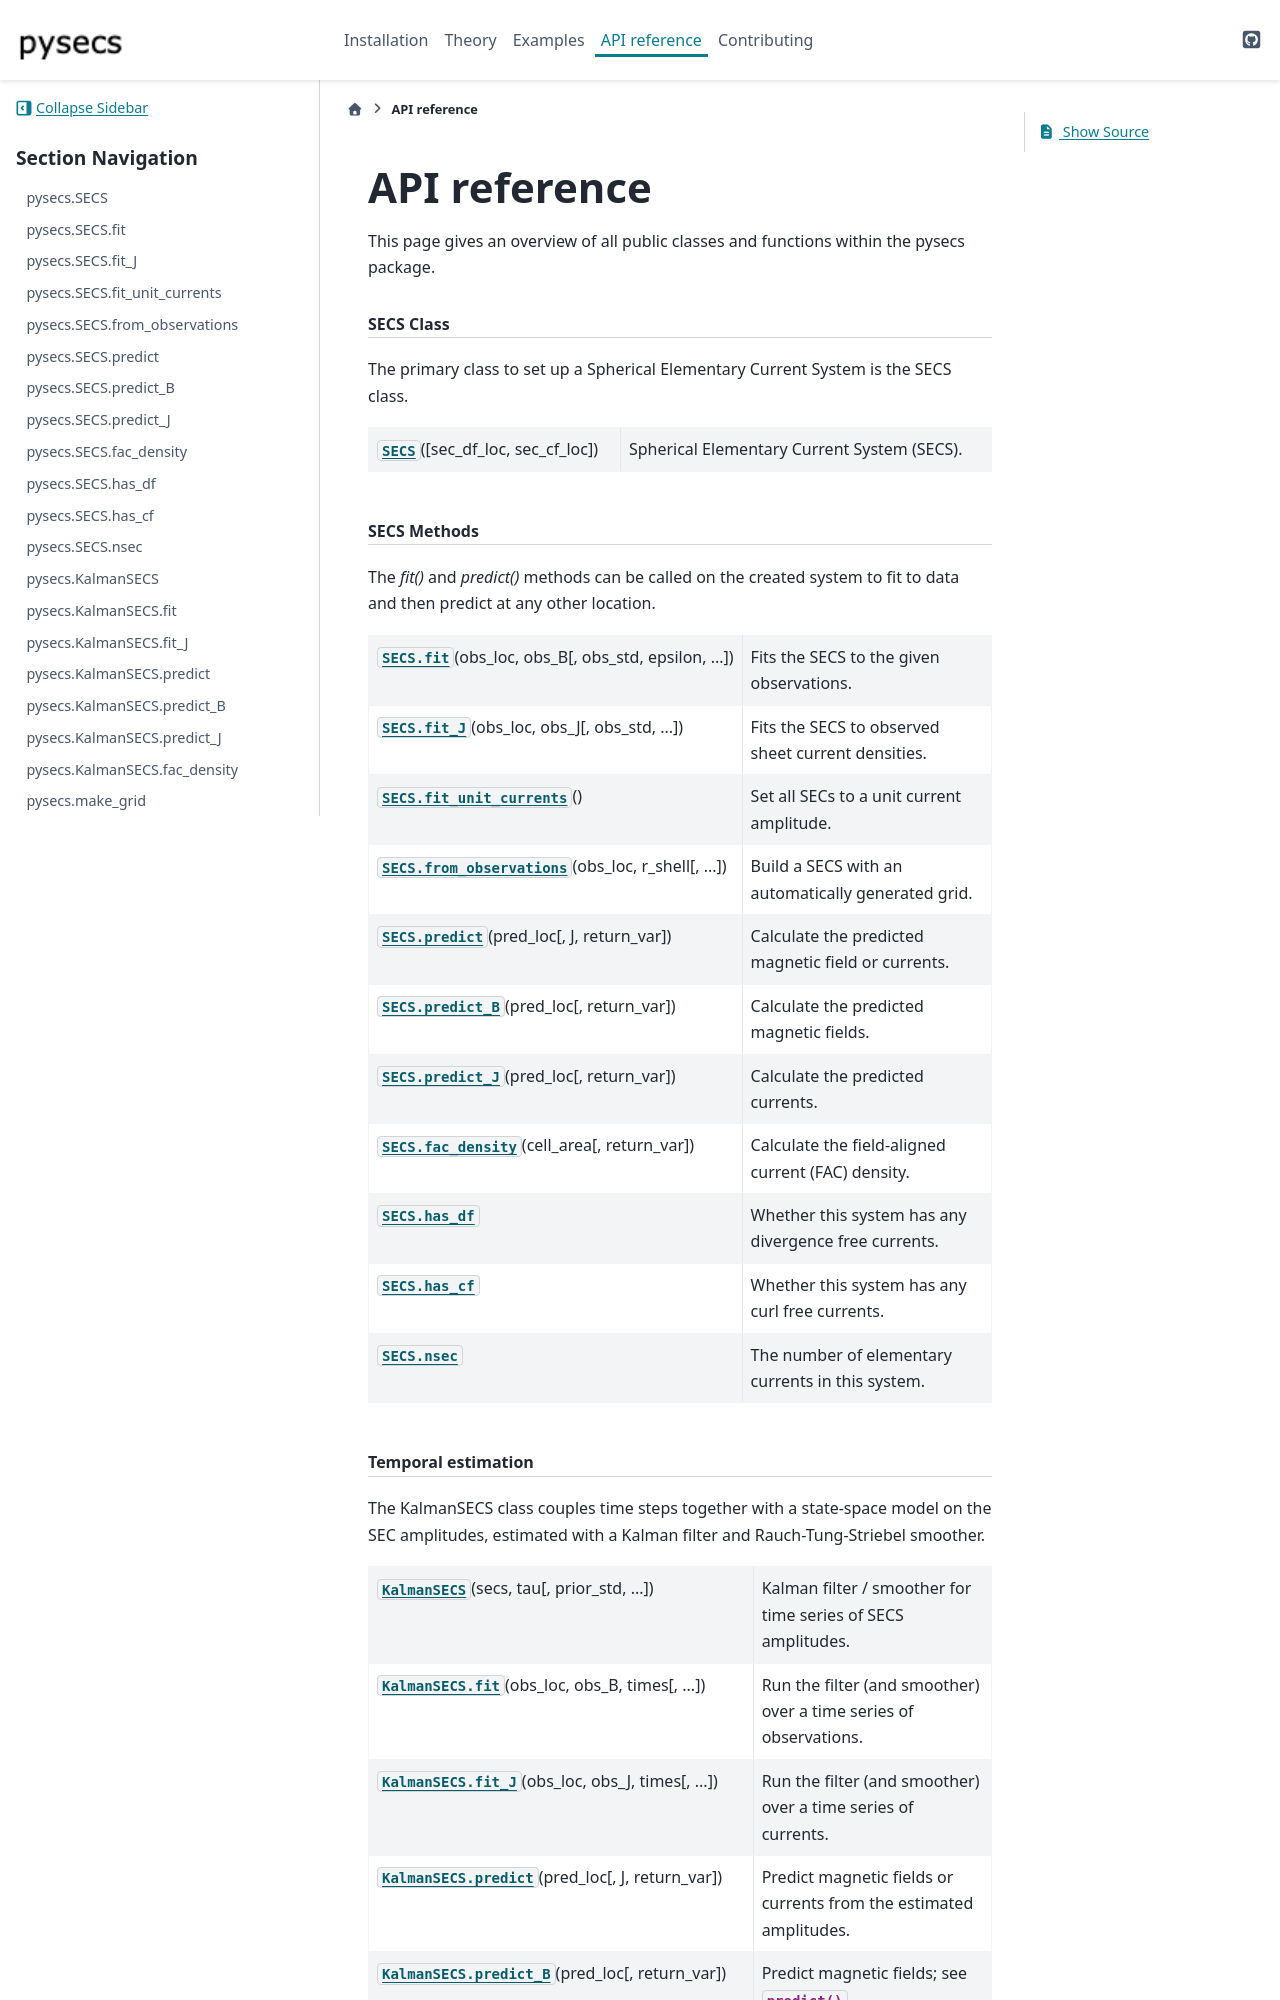

repository: greglucas/pysecs · page: reference/index.html · generator: sphinx

.. _api:

API reference
=============
.. currentmodule:: pysecs

This page gives an overview of all public classes and functions
within the pysecs package.


.. rubric:: SECS Class

The primary class to set up a Spherical Elementary Current System is
the SECS class.

.. autosummary::
    :toctree: generated/
    
    SECS


.. rubric:: SECS Methods

The `fit()` and `predict()` methods can be called on the created system
to fit to data and then predict at any other location.

.. autosummary::
    :toctree: generated/
    
    SECS.fit
    SECS.fit_J
    SECS.fit_unit_currents
    SECS.from_observations
    SECS.predict
    SECS.predict_B
    SECS.predict_J
    SECS.fac_density

    SECS.has_df
    SECS.has_cf
    SECS.nsec

.. rubric:: Temporal estimation

The KalmanSECS class couples time steps together with a state-space
model on the SEC amplitudes, estimated with a Kalman filter and
Rauch-Tung-Striebel smoother.

.. autosummary::
    :toctree: generated/
